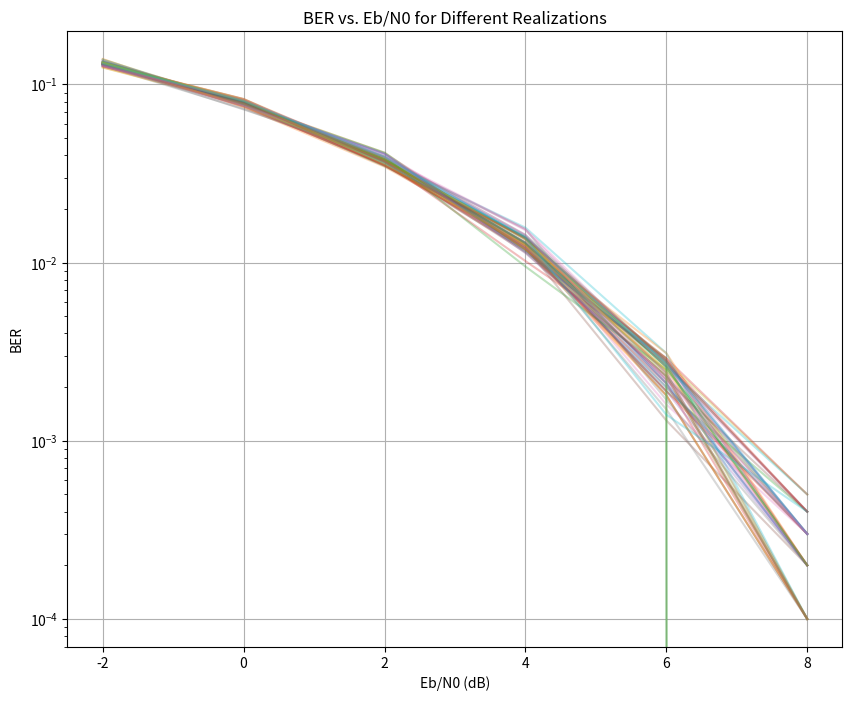

Write Python code to recreate this figure.
import numpy as np
import matplotlib.pyplot as plt

# 初始化参数
N = 10000  # 每个Eb/N0值的总比特数
EbN0_indB = np.arange(-2, 9, 2)
EbN0 = 10 ** (EbN0_indB / 10)
E = 1
times = 50  # 迭代次数，用于求平均
err_rate_fixed_bits = np.zeros((len(EbN0), times))

# 蒙特卡洛仿真
for Eni, eb in enumerate(EbN0):
    sigma = E / np.sqrt(2 * eb)
    for i in range(times):
        r = np.random.rand(N)
        source = (r >= 0.5).astype(float)
        x = 1 - 2 * source
        noise = np.random.randn(N) * sigma
        y = E * x + noise
        result = (y <= 0).astype(float)
        error_num = np.sum(np.abs(result - source) > 1.e-6)
        err_rate_fixed_bits[Eni, i] = error_num / N

# 绘图
plt.figure(figsize=(10, 8))
for i in range(times):
    plt.semilogy(EbN0_indB, err_rate_fixed_bits[:, i], '-', alpha=0.3)

plt.xlabel('Eb/N0 (dB)')
plt.ylabel('BER')
plt.grid(True)
plt.title('BER vs. Eb/N0 for Different Realizations')
plt.show()
